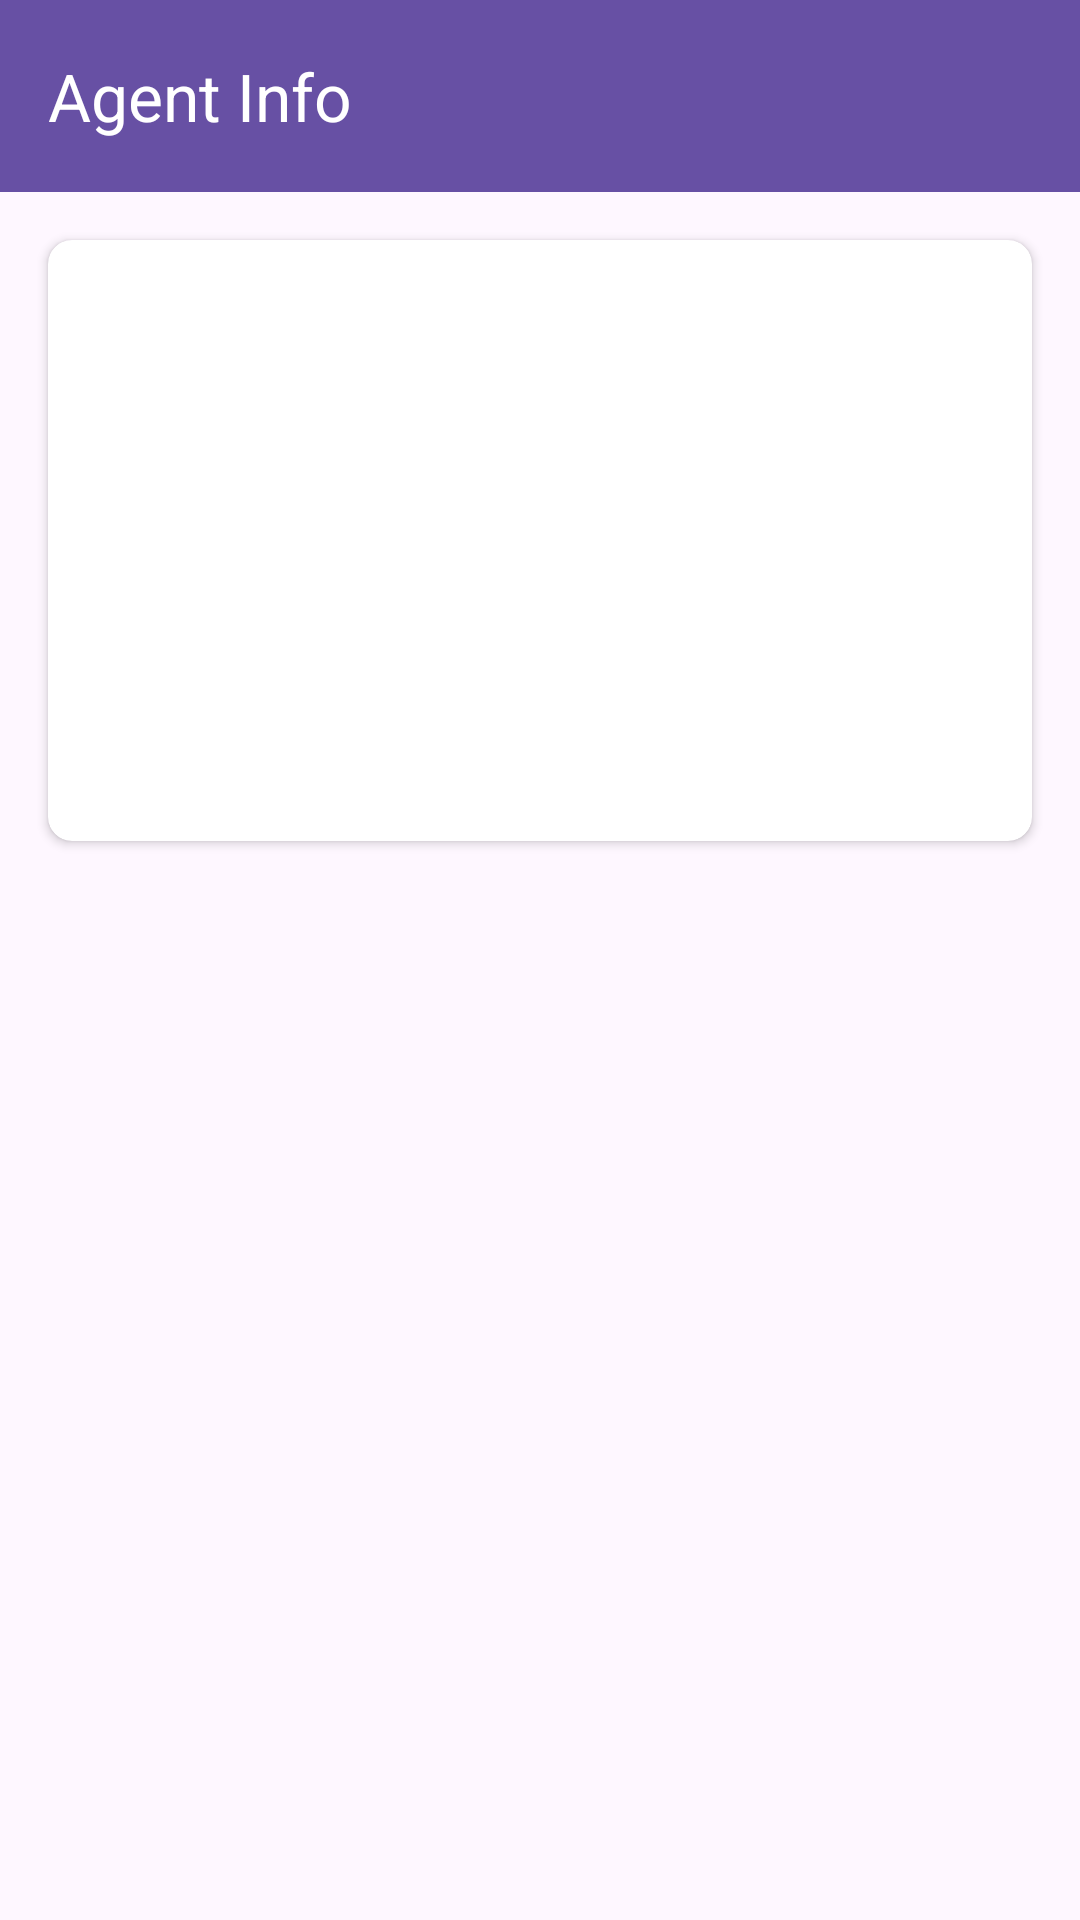

Here is an Android app screen rendered from its layout file. Give the layout XML and the strings, colors and styles it references.
<!-- AndroidManifest.xml: application theme Theme.Valoinfo -->
<!-- res/layout/fragment_detail.xml -->
<?xml version="1.0" encoding="utf-8"?>
<RelativeLayout
    xmlns:android="http://schemas.android.com/apk/res/android"
    xmlns:app="http://schemas.android.com/apk/res-auto"
    android:layout_width="match_parent"
    android:layout_height="match_parent">

    
    <com.google.android.material.appbar.MaterialToolbar
        android:id="@+id/topAppBar"
        android:layout_width="match_parent"
        android:layout_height="?attr/actionBarSize"
        android:background="?attr/colorPrimary"
        app:navigationIcon="@drawable/baseline_arrow_back_24"
        app:title="@string/agentInfo"
        app:titleTextColor="@android:color/white" />

    <androidx.cardview.widget.CardView
        android:layout_width="match_parent"
        android:layout_height="wrap_content"
        android:layout_below="@id/topAppBar"
        android:layout_margin="16dp"
        app:cardCornerRadius="8dp">

        <LinearLayout
            android:layout_width="match_parent"
            android:layout_height="wrap_content"
            android:orientation="vertical"
            android:padding="16dp">

            <ImageView
                android:id="@+id/imageViewSkill"
                android:layout_width="120dp"
                android:layout_gravity="center"
                android:layout_height="120dp"
                android:scaleType="centerCrop" />

            <TextView
                android:id="@+id/textViewAgentName"
                android:layout_width="match_parent"
                android:layout_height="wrap_content"
                android:layout_marginTop="8dp"
                android:gravity="center"
                android:textSize="30sp" />

        </LinearLayout>
    </androidx.cardview.widget.CardView>
</RelativeLayout>
<!-- resources referenced by this layout -->
<resources>
  <string name="agentInfo">Agent Info</string>
  <style name="Theme.Valoinfo" parent="Base.Theme.Valoinfo" />
  <style name="Base.Theme.Valoinfo" parent="Theme.Material3.DayNight.NoActionBar">
          
          
      </style>
</resources>
